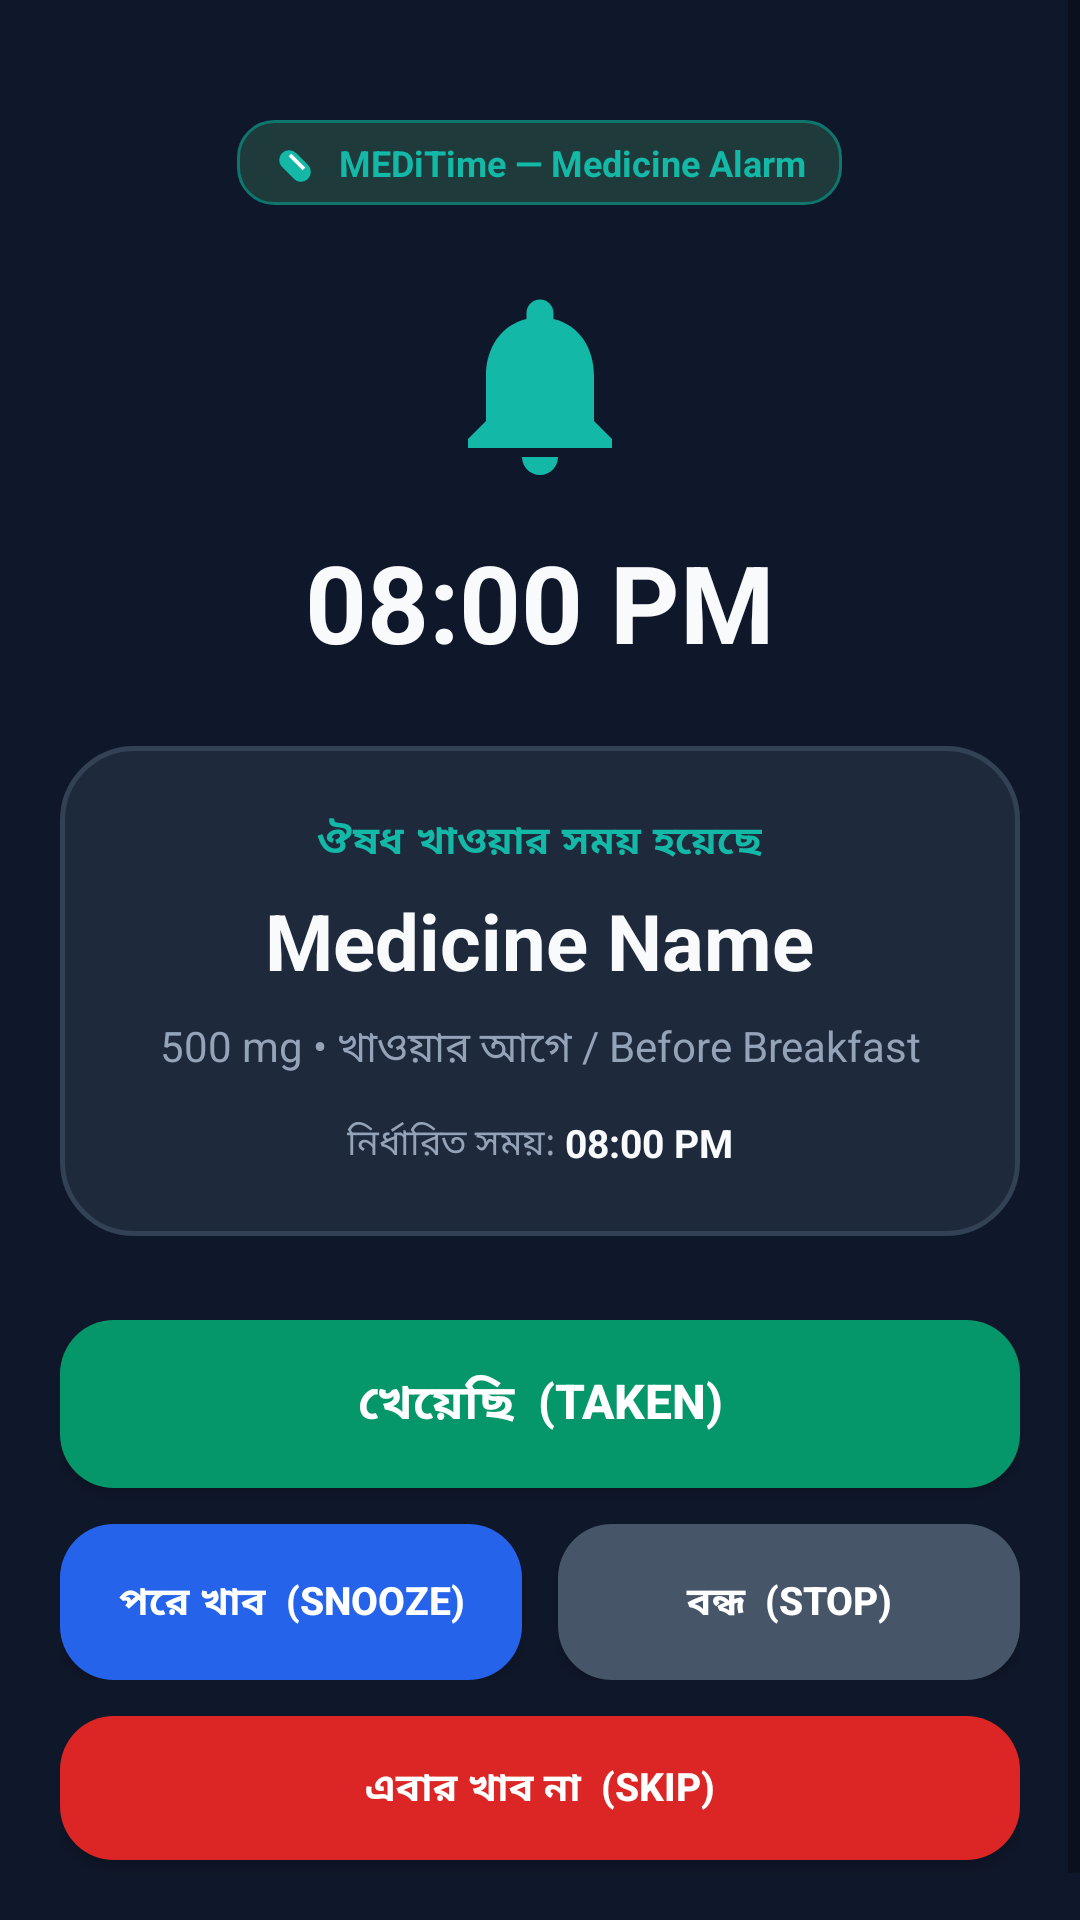

Here is an Android app screen rendered from its layout file. Give the layout XML and the strings, colors and styles it references.
<!-- AndroidManifest.xml: activity theme Theme.MediTime.Alarm -->
<!-- res/layout/activity_alarm.xml -->
<?xml version="1.0" encoding="utf-8"?>
<ScrollView xmlns:android="http://schemas.android.com/apk/res/android"
    android:layout_width="match_parent"
    android:layout_height="match_parent"
    android:background="@color/meditime_bg_dark"
    android:fillViewport="true">

    <LinearLayout
        android:layout_width="match_parent"
        android:layout_height="wrap_content"
        android:orientation="vertical"
        android:padding="20dp"
        android:gravity="center_horizontal">

        
        <LinearLayout
            android:layout_width="wrap_content"
            android:layout_height="wrap_content"
            android:orientation="horizontal"
            android:gravity="center_vertical"
            android:background="@drawable/bg_pill_badge"
            android:paddingStart="12dp"
            android:paddingEnd="12dp"
            android:paddingTop="6dp"
            android:paddingBottom="6dp"
            android:layout_marginTop="20dp"
            android:layout_marginBottom="24dp">

            <ImageView
                android:layout_width="16dp"
                android:layout_height="16dp"
                android:src="@drawable/ic_med_pill"
                android:contentDescription="MediTime Logo" />

            <TextView
                android:layout_width="wrap_content"
                android:layout_height="wrap_content"
                android:text="MEDiTime — Medicine Alarm"
                android:textColor="@color/meditime_teal_light"
                android:textSize="12sp"
                android:textStyle="bold"
                android:layout_marginStart="6dp" />
        </LinearLayout>

        
        <ImageView
            android:id="@+id/iv_alarm_icon"
            android:layout_width="72dp"
            android:layout_height="72dp"
            android:src="@drawable/ic_alarm_bell"
            android:layout_marginBottom="12dp"
            android:contentDescription="Ringing Alarm" />

        <TextView
            android:id="@+id/tv_current_clock"
            android:layout_width="wrap_content"
            android:layout_height="wrap_content"
            android:text="08:00 PM"
            android:textColor="@color/meditime_text_primary"
            android:textSize="36sp"
            android:textStyle="bold"
            android:layout_marginBottom="24dp" />

        
        <LinearLayout
            android:layout_width="match_parent"
            android:layout_height="wrap_content"
            android:orientation="vertical"
            android:background="@drawable/bg_alarm_card"
            android:padding="22dp"
            android:gravity="center"
            android:layout_marginBottom="28dp">

            <TextView
                android:layout_width="wrap_content"
                android:layout_height="wrap_content"
                android:text="ঔষধ খাওয়ার সময় হয়েছে"
                android:textColor="@color/meditime_teal_light"
                android:textSize="13sp"
                android:textStyle="bold"
                android:textAllCaps="true"
                android:letterSpacing="0.05"
                android:layout_marginBottom="6dp" />

            <TextView
                android:id="@+id/tv_medicine_name"
                android:layout_width="wrap_content"
                android:layout_height="wrap_content"
                android:text="Medicine Name"
                android:textColor="@color/meditime_text_primary"
                android:textSize="26sp"
                android:textStyle="bold"
                android:gravity="center"
                android:layout_marginBottom="8dp" />

            <TextView
                android:id="@+id/tv_dosage_instruction"
                android:layout_width="wrap_content"
                android:layout_height="wrap_content"
                android:text="500 mg • খাওয়ার আগে / Before Breakfast"
                android:textColor="@color/meditime_text_secondary"
                android:textSize="14sp"
                android:gravity="center"
                android:layout_marginBottom="12dp" />

            <LinearLayout
                android:layout_width="wrap_content"
                android:layout_height="wrap_content"
                android:orientation="horizontal"
                android:gravity="center">

                <TextView
                    android:layout_width="wrap_content"
                    android:layout_height="wrap_content"
                    android:text="নির্ধারিত সময়: "
                    android:textColor="@color/meditime_text_secondary"
                    android:textSize="12sp" />

                <TextView
                    android:id="@+id/tv_scheduled_time"
                    android:layout_width="wrap_content"
                    android:layout_height="wrap_content"
                    android:text="08:00 PM"
                    android:textColor="@color/meditime_text_primary"
                    android:textSize="13sp"
                    android:textStyle="bold" />
            </LinearLayout>
        </LinearLayout>

        
        <LinearLayout
            android:layout_width="match_parent"
            android:layout_height="wrap_content"
            android:orientation="vertical"
            android:gravity="center">

            
            <Button
                android:id="@+id/btn_taken"
                android:layout_width="match_parent"
                android:layout_height="56dp"
                android:text="খেয়েছি  (TAKEN)"
                android:textColor="#FFFFFF"
                android:textSize="16sp"
                android:textStyle="bold"
                android:background="@drawable/bg_button_taken"
                android:layout_marginBottom="12dp" />

            <LinearLayout
                android:layout_width="match_parent"
                android:layout_height="wrap_content"
                android:orientation="horizontal"
                android:layout_marginBottom="12dp">

                
                <Button
                    android:id="@+id/btn_snooze"
                    android:layout_width="0dp"
                    android:layout_height="52dp"
                    android:layout_weight="1"
                    android:text="পরে খাব  (SNOOZE)"
                    android:textColor="#FFFFFF"
                    android:textSize="13sp"
                    android:textStyle="bold"
                    android:background="@drawable/bg_button_snooze"
                    android:layout_marginEnd="6dp" />

                
                <Button
                    android:id="@+id/btn_stop"
                    android:layout_width="0dp"
                    android:layout_height="52dp"
                    android:layout_weight="1"
                    android:text="বন্ধ  (STOP)"
                    android:textColor="#FFFFFF"
                    android:textSize="13sp"
                    android:textStyle="bold"
                    android:background="@drawable/bg_button_stop"
                    android:layout_marginStart="6dp" />
            </LinearLayout>

            
            <Button
                android:id="@+id/btn_skip"
                android:layout_width="match_parent"
                android:layout_height="48dp"
                android:text="এবার খাব না  (SKIP)"
                android:textColor="#FFFFFF"
                android:textSize="13sp"
                android:textStyle="bold"
                android:background="@drawable/bg_button_skip"
                android:layout_marginBottom="16dp" />
        </LinearLayout>
    </LinearLayout>
</ScrollView>
<!-- resources referenced by this layout -->
<resources>
  <color name="meditime_bg_dark">#0F172A</color>
  <color name="meditime_teal_light">#14B8A6</color>
  <color name="meditime_text_primary">#F8FAFC</color>
  <color name="meditime_text_secondary">#94A3B8</color>
  <!-- drawable bg_alarm_card (drawable) -->
  <?xml version="1.0" encoding="utf-8"?>
  <shape xmlns:android="http://schemas.android.com/apk/res/android"
      android:shape="rectangle">
      <corners android:radius="24dp" />
      <solid android:color="@color/meditime_card_dark" />
      <stroke
          android:width="1.5dp"
          android:color="@color/meditime_card_border" />
  </shape>
  <!-- drawable bg_button_skip (drawable) -->
  <?xml version="1.0" encoding="utf-8"?>
  <ripple xmlns:android="http://schemas.android.com/apk/res/android"
      android:color="@color/color_skip_pressed">
      <item>
          <shape android:shape="rectangle">
              <corners android:radius="18dp" />
              <solid android:color="@color/color_skip" />
          </shape>
      </item>
  </ripple>
  <!-- drawable bg_button_snooze (drawable) -->
  <?xml version="1.0" encoding="utf-8"?>
  <ripple xmlns:android="http://schemas.android.com/apk/res/android"
      android:color="@color/color_snooze_pressed">
      <item>
          <shape android:shape="rectangle">
              <corners android:radius="18dp" />
              <solid android:color="@color/color_snooze" />
          </shape>
      </item>
  </ripple>
  <!-- drawable bg_button_stop (drawable) -->
  <?xml version="1.0" encoding="utf-8"?>
  <ripple xmlns:android="http://schemas.android.com/apk/res/android"
      android:color="@color/color_stop_pressed">
      <item>
          <shape android:shape="rectangle">
              <corners android:radius="18dp" />
              <solid android:color="@color/color_stop" />
          </shape>
      </item>
  </ripple>
  <!-- drawable bg_button_taken (drawable) -->
  <?xml version="1.0" encoding="utf-8"?>
  <ripple xmlns:android="http://schemas.android.com/apk/res/android"
      android:color="@color/color_taken_pressed">
      <item>
          <shape android:shape="rectangle">
              <corners android:radius="18dp" />
              <solid android:color="@color/color_taken" />
          </shape>
      </item>
  </ripple>
  <!-- drawable bg_pill_badge (drawable) -->
  <?xml version="1.0" encoding="utf-8"?>
  <shape xmlns:android="http://schemas.android.com/apk/res/android"
      android:shape="rectangle">
      <corners android:radius="12dp" />
      <solid android:color="#1E3A3A" />
      <stroke
          android:width="1dp"
          android:color="@color/meditime_teal" />
  </shape>
  <style name="Theme.MediTime.Alarm" parent="Theme.AppCompat.DayNight.NoActionBar">
          <item name="android:windowBackground">@color/meditime_bg_dark</item>
          <item name="android:statusBarColor">@color/meditime_bg_dark</item>
          <item name="android:navigationBarColor">@color/meditime_bg_dark</item>
          <item name="android:windowFullscreen">false</item>
          <item name="android:windowContentOverlay">@null</item>
      </style>
  <color name="meditime_card_dark">#1E293B</color>
  <color name="meditime_card_border">#334155</color>
  <color name="color_skip_pressed">#B91C1C</color>
  <color name="color_skip">#DC2626</color>
  <color name="color_snooze_pressed">#1D4ED8</color>
  <color name="color_snooze">#2563EB</color>
  <color name="color_stop_pressed">#334155</color>
  <color name="color_stop">#475569</color>
  <color name="color_taken_pressed">#047857</color>
  <color name="color_taken">#059669</color>
  <color name="meditime_teal">#0F766E</color>
</resources>
